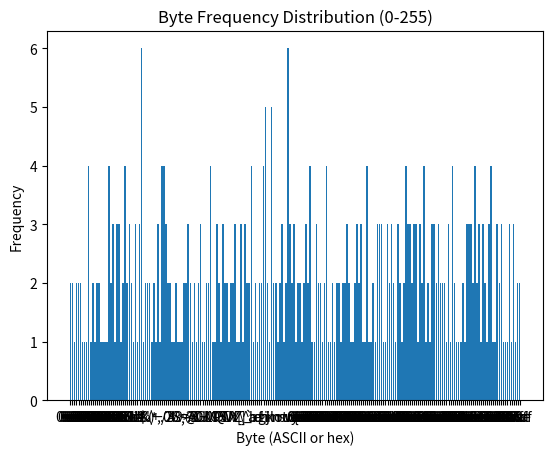

The matplotlib source for this figure:

from random import randint
import matplotlib.pyplot as plt

# The alphabet used for the one-time pad cipher: all 256 possible byte values (0-255)
import string
ALPHABET = bytes([i for i in range(256)])

def random_sequence(text):
    """
    Generate a random key sequence for the one-time pad.
    The key is a list of random integers, each corresponding to a shift for a character in the text.
    Args:
        text (str): The input text to generate a key for.
    Returns:
        list: A list of random integers (key) with the same length as the text.
    """
    key = [randint(0, len(ALPHABET) - 1) for _ in range(len(text))]
    return key

def otp_encrypt(text, key):
    """
    Encrypt a message using the one-time pad cipher.
    Args:
        text (str): The plaintext message to encrypt.
        key (list): The key sequence (list of integers).
    Returns:
        str: The encrypted ciphertext.
    """
    # Convert text to bytes if it's a string
    if isinstance(text, str):
        text_bytes = text.encode('utf-8')
    else:
        text_bytes = text
    cipher_bytes = bytearray()
    for index, byte in enumerate(text_bytes):
        key_index = key[index]
        cipher_bytes.append((byte + key_index) % 256)
    return bytes(cipher_bytes)

def otp_decrypt(cipher_text, key):
    """
    Decrypt a message encrypted with the one-time pad cipher.
    Args:
        cipher_text (str): The encrypted message.
        key (list): The key sequence (list of integers).
    Returns:
        str: The decrypted plaintext.
    """
    # Accept bytes as input
    cipher_bytes = cipher_text if isinstance(cipher_text, (bytes, bytearray)) else cipher_text.encode('utf-8')
    plain_bytes = bytearray()
    for index, byte in enumerate(cipher_bytes):
        key_index = key[index]
        plain_bytes.append((byte - key_index) % 256)
    try:
        return plain_bytes.decode('utf-8')
    except UnicodeDecodeError:
        return plain_bytes  # Return bytes if not valid utf-8

def frequency_analysis(text):
    """
    Perform frequency analysis on the given text.
    Args:
        text (str): The text to analyze.
    Returns:
        dict: A dictionary mapping each letter to its frequency in the text.
    """
    # Accept bytes or string
    if isinstance(text, str):
        text_bytes = text.encode('utf-8')
    else:
        text_bytes = text
    byte_frequency = {i: 0 for i in range(256)}
    for byte in text_bytes:
        byte_frequency[byte] += 1
    return byte_frequency

def plot_distribution(letter_frequency):
    """
    Plot a bar chart of letter frequencies.
    Args:
        letter_frequency (dict): Dictionary of letter frequencies.
    """
    # Only plot nonzero byte values for readability
    nonzero_bytes = [b for b in letter_frequency if letter_frequency[b] > 0]
    values = [letter_frequency[b] for b in nonzero_bytes]
    labels = [chr(b) if 32 <= b < 127 else f"0x{b:02x}" for b in nonzero_bytes]
    plt.bar(labels, values)
    plt.xlabel('Byte (ASCII or hex)')
    plt.ylabel('Frequency')
    plt.title('Byte Frequency Distribution (0-255)')
    plt.show()

if __name__ == '__main__':
    # Example message to encrypt and decrypt
    message = (
        'The one-time pad (OTP) is an encryption technique that cannot be cracked in cryptography. '
        'It requires the use of a single-use pre-shared key that is larger than or equal to the size of the message being sent. '
        'In this technique, a plaintext is paired with a random secret key, also referred to as a one-time pad. '
        'Then each bit or character of the plaintext is encrypted by combining it with the corresponding bit or character from the pad using modular addition.'
    )

    # Generate a random key for the message (length in bytes)
    key1 = random_sequence(message.encode('utf-8'))
    print(f"Key: {key1}")

    # Encrypt the message (returns bytes)
    cipher = otp_encrypt(message, key1)
    print(f"Ciphertext (bytes): {cipher}")

    # Decrypt the message (returns string if possible)
    plain = otp_decrypt(cipher, key1)
    print(f"Decrypted Plaintext: {plain}")

    # Plot the frequency distribution of the ciphertext
    plot_distribution(frequency_analysis(cipher))